Run: headless pygame with SDL's dummy video driver; simulated clock (each Clock.tick advances the game by its frame time, no real sleeping); random seed 0; keys injected as events and as key.get_pressed() state; mouse plan: one left click at the window centre at the start of phase 2, then a move to the lower-right quarter at the start of phase 3; restart key C tapped at the start of phases 3 and 4.
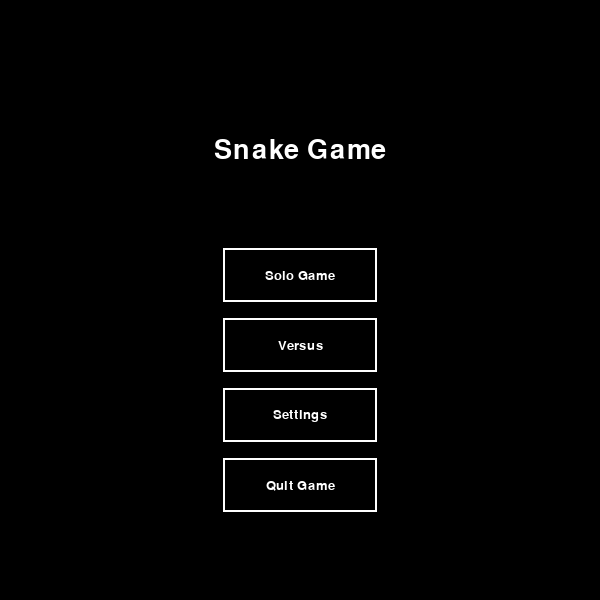
Frame 1 of 4 · flips 1–60 · no input
Frame 2 of 4 · flips 61–180 · clicked the window centre · tapped SPACE, RETURN · held RIGHT (→), D · screen unchanged from frame 1, image omitted
Frame 3 of 4 · flips 181–300 · moved the mouse to the lower-right quarter · tapped C · held DOWN (↓), S · screen unchanged from frame 2, image omitted
Frame 4 of 4 · flips 301–420 · tapped C · held LEFT (←), A, UP (↑), W · screen unchanged from frame 3, image omitted

The pygame program that drew these frames:

import pygame
import random
from collections import deque

# initialize pygame
pygame.init()

# define colors
white = (255, 255, 255)
gray = (137, 137, 137)
black = (0, 0, 0)

# define display dimensions
dis_width = 600
dis_height = 600
score_height = 50

# create the display
display = pygame.display.set_mode((dis_width, dis_height))
pygame.display.set_caption('Snake Game')

# define clock
clock = pygame.time.Clock()
snake_block = 10
snake_speed = 25

# define font
font_style = pygame.font.SysFont(None, 40)
# (V.2) define the font of the score board
score_font = pygame.font.SysFont(None, 35)

# define the player snake function that draws the snake on the screen
def player_snake(snake_block, snake_list):
    for x in snake_list:
        pygame.draw.rect(display, white, [x[0], x[1], snake_block, snake_block])

# Draw the AI snake
def ai_snake(snake_block, snake_list):
    for x in snake_list:
        pygame.draw.rect(display, gray, [x[0], x[1], snake_block, snake_block])

# define the message function, which displays a message onto the screen
def message(msg, color, y_offset=0):
    mesg = font_style.render(msg, True, color)
    mesg_rect = mesg.get_rect(center=(dis_width // 2, (dis_height - score_height) // 2 + score_height + y_offset))
    display.blit(mesg, mesg_rect)

# (V.2) define the score function
def show_score(score, x=0, y=0, color=white):
    value = score_font.render("Score: " + str(score), True, color)
    display.blit(value, [x, y])

def button(msg, x, y, w, h, ic, ac, action=None):
    mouse = pygame.mouse.get_pos()
    click = pygame.mouse.get_pressed()

    center_x = x
    center_y = y - score_height // 2

    x = center_x - w // 2
    y = center_y - h // 2

    # border
    border_thickness = 2
    pygame.draw.rect(display, white, (x - border_thickness, y - border_thickness, w + 2 * border_thickness, h + 2 * border_thickness))

    if x + w > mouse[0] > x and y + h > mouse[1] > y:
        pygame.draw.rect(display, ac, (x, y, w, h))
        if click[0] == 1 and action != None:
            return action
    else:
        pygame.draw.rect(display, ic, (x, y, w, h))

    smallText = pygame.font.SysFont(None, 20)
    textSurf = smallText.render(msg, True, white)
    display.blit(textSurf, (x + (w // 2 - textSurf.get_width() // 2), y + (h // 2 - textSurf.get_height() // 2)))

    return None

# BFS path finding for AI snake
def find_path(start, goal, walls, block, max_x, max_y):
    sx, sy = start[0] // block, start[1] // block
    gx, gy = goal[0] // block, goal[1] // block
    visited = set(walls)
    queue = deque([((sx, sy), [])])
    visited.add((sx, sy))
    directions = [((1,0), 'RIGHT'), ((-1,0), 'LEFT'), ((0,1), 'DOWN'), ((0,-1), 'UP')]

    while queue:
        (x, y), path = queue.popleft()
        if (x, y) == (gx, gy):
            return path

        for (dx, dy), direction in directions:
            nx, ny = x + dx, y + dy
            if 0 <= nx < max_x and 0 <= ny < max_y and (nx, ny) not in visited:
                visited.add((nx, ny))
                queue.append(((nx, ny), path + [direction]))

    return []

# (V.2.1) define a main menu function
def main_menu():
    menu = True

    while menu:
        for event in pygame.event.get():
            if event.type == pygame.QUIT:
                pygame.quit()
                quit()

        display.fill(black)
        message("Snake Game", white, y_offset=-175)

        # draw the buttons and check actions
        action = button("Solo Game", dis_width // 2, dis_height // 2, 150, 50, black, gray, action="solo")
        if not action:
            action = button("Versus", dis_width // 2, dis_height // 2 + 70, 150, 50, black, gray, action='versus')
        if not action:
            action = button("Settings", dis_width // 2, dis_height // 2 + 140, 150, 50, black, gray, action='settings')
        if not action:
            action = button("Quit Game", dis_width // 2, dis_height // 2 + 210, 150, 50, black, gray, action='quit')

        # perform actions based on button click
        if action == 'solo':
            gameLoop()
        elif action == "versus":
            versusLoop()
        elif action == "settings":
            pass
        elif action == "quit":
            pygame.quit()
            quit()

        pygame.display.update()
        clock.tick(15)

# (V.2) define a pause function
def pause_game():
    paused = True
    # setting the background of the pause screen to transparent
    overlay = pygame.Surface((dis_width, dis_height), pygame.SRCALPHA)
    overlay.fill((0, 0, 0, 128))

    while paused:
        for event in pygame.event.get():
            if event.type == pygame.QUIT:
                pygame.quit()
                quit()
            if event.type == pygame.KEYDOWN:
                if event.key == pygame.K_ESCAPE:
                    paused = False
                #elif event.key == pygame.K_q:
                    #pygame.quit()
                    #quit()
                #elif event.key == pygame.K_c:
                    #gameLoop()

        display.blit(overlay, (0, 0))
        message("Paused", white, y_offset = -100)

        # Draw the buttons
        action = button("Resume", 150, 400, 100, 50, black, gray, action="resume")
        if not action:
            action = button("Restart", 300, 400, 100, 50, black, gray, action="restart")
        if not action:
            action = button("Main Menu", 450, 400, 100, 50, black, gray, action="menu")

        # perform actions based on button click
        if action == 'resume':
            return True
        elif action == 'restart':
            gameLoop()
        elif action == 'menu':
            main_menu()

        pygame.display.update()
        clock.tick(15)

# define the main game function
def gameLoop():
    # initially set the game_over variable as false
    game_over = False
    # initially set the game_close variable as false
    game_close = False

    # set the x1 variable as half of the screen width
    x1 = dis_width / 2
    # set the y1 variable as half of the screen height
    y1 = (dis_height + score_height) / 2

    # set the change of x1 and y1 as 0
    x1_change = 0
    y1_change = 0

    # set the snake list as a list
    snake_List = []
    # initially set the length of the snake body as 1
    Length_of_snake = 1

    # added padding for food placement
    padding = snake_block * 2

    # set the position of the food at a random position in the screen
    foodx = round(random.randrange(padding, dis_width - snake_block - padding) / 10.0) * 10.0
    foody = round(random.randrange(score_height + padding, dis_height - snake_block - padding) / 10.0) * 10.0

    # (V.2) initialize the score as a value of 0
    score = 0
    
    while not game_over:

        # when the player lost the game
        while game_close == True:
            # set the screen to black
            display.fill(black)
            # display a message asking for player input
            message("You lost! Press Q-Quit or C-Play Again", white)
            # (V.2) show the score
            show_score(score)
            # display the message
            pygame.display.update()

            # listen for player input
            for event in pygame.event.get():
                # when the player presses a specific key
                if event.type == pygame.KEYDOWN:
                    # if the player presses the q key
                    if event.key == pygame.K_q:
                        # set game_over as true
                        game_over = True
                        # set game_close as false
                        game_close = False
                    # if the player presses the c key
                    if event.key == pygame.K_c:
                        # call the gameLoop function again
                        gameLoop()

        # listen for player input during gameplay
        for event in pygame.event.get():
            # if the player quits, set game_over true
            if event.type == pygame.QUIT:
                game_over = True
            # if the player presses a specific key
            if event.type == pygame.KEYDOWN:
                # if the player presses left, move the snake left
                if event.key == pygame.K_LEFT:
                    x1_change = -snake_block
                    y1_change = 0
                # if the player presses right, move the snake right
                elif event.key == pygame.K_RIGHT:
                    x1_change = snake_block
                    y1_change = 0
                # if the player presses up, move the snake up
                elif event.key == pygame.K_UP:
                    y1_change = -snake_block
                    x1_change = 0
                # if the player presses down, move the snake down
                elif event.key == pygame.K_DOWN:
                    y1_change = snake_block
                    x1_change = 0
                # (V.2) if the player presses ESC, pause the game
                elif event.key == pygame.K_ESCAPE:
                    pause_game()

        # if the snake hits the screen edge
        if x1 >= dis_width or x1 < 0 or y1 >= dis_height or y1 < score_height:
            # set the game_close variable as True prompting if the player wants to play again
            game_close = True
        
        x1 += x1_change
        y1 += y1_change

        x1 = round(x1 / 10.0) * 10.0
        y1 = round(y1 / 10.0) * 10.0

        # fill the screen background as black
        display.fill(black)
        # set the snake and food as white
        pygame.draw.rect(display, white, [foodx, foody, snake_block, snake_block])
        # initialize the snake head as a list
        snake_Head = []
        # handles the position of the snake head during gameplay
        snake_Head.append(x1)
        snake_Head.append(y1)
        snake_List.append(snake_Head)
        if len(snake_List) > Length_of_snake:
            del snake_List[0]

        # if the snake head hits its body, prompt the player if they want to play again
        for x in snake_List[:-1]:
            if x == snake_Head:
                game_close = True

        # draws the snake
        player_snake(snake_block, snake_List)
        # (V.2) show the score
        show_score(score)

        # update the display
        pygame.display.update()

        # if the snake eats the food, randomize the next location of the food, increase the length of the snake body
        if abs(x1 - foodx) < snake_block and abs(y1 - foody) < snake_block:
            foodx = round(random.randrange(padding, dis_width - snake_block - padding) / 10.0) * 10.0
            foody = round(random.randrange(score_height + padding, dis_height - snake_block - padding) / 10.0) * 10.0
            Length_of_snake += 1
            # (V.2) add points to the player's score
            score += 100

        clock.tick(snake_speed)

    # quits the game
    pygame.quit()
    quit()

# (V.2) define the versus game function
def versusLoop():
        game_over = False
        game_close = False
    
        # initial player
        x1 = dis_width / 2
        y1 = (dis_height + score_height) / 2
        x1_change = 0
        y1_change = 0
        snake_List = []
        Length_of_snake = 1
        player_score = 0
    
        # initial AI
        ai_x = dis_width / 4
        ai_y = (dis_height + score_height) / 2
        ai_x_change = 0
        ai_y_change = 0
        ai_snake_list = []
        ai_length = 1
        ai_score = 0
    
        # place food
        padding = snake_block*2
        foodx = round(random.randrange(padding, dis_width - padding - snake_block)/10.0)*10.0
        foody = round(random.randrange(score_height + padding, dis_height - padding - snake_block)/10.0)*10.0

        while not game_over:
            while game_close:
                display.fill(black)
                message("Game Over! Press Q to quit or C to restart", white)
                show_score(player_score, 0, 0)
                show_score(ai_score, dis_width-150, 0, gray)
                pygame.display.update()
                for event in pygame.event.get():
                    if event.type == pygame.KEYDOWN:
                        if event.key == pygame.K_q:
                            pygame.quit()
                            quit()
                        if event.key == pygame.K_c:
                            versusLoop()
            for event in pygame.event.get():
                if event.type == pygame.QUIT:
                    game_over = True
                if event.type == pygame.KEYDOWN:
                    if event.key == pygame.K_LEFT:
                        x1_change, y1_change = -snake_block, 0
                    elif event.key == pygame.K_RIGHT:
                        x1_change, y1_change = snake_block, 0
                    elif event.key == pygame.K_UP:
                        x1_change, y1_change = 0, -snake_block
                    elif event.key == pygame.K_DOWN:
                        x1_change, y1_change = 0, snake_block
            # move player
            x1 += x1_change
            y1 += y1_change
            x1 = round(x1/10.0)*10.0
            y1 = round(y1/10.0)*10.0

            # check player boundaries
            if (x1 < 0 or x1 >= dis_width or
                y1 < score_height or y1 >= dis_height):
                game_close = True
        
            # move AI via BFS
            obstacles = {(seg[0]//snake_block, seg[1]//snake_block) for seg in snake_List + ai_snake_list}
            path = find_path((ai_x, ai_y), (foodx, foody), obstacles, snake_block, dis_width//snake_block, (dis_height-score_height)//snake_block)
        
            if path:
                move = path[0]
                if move=='RIGHT': ai_x_change, ai_y_change = snake_block, 0
                elif move=='LEFT': ai_x_change, ai_y_change = -snake_block, 0
                elif move=='DOWN': ai_x_change, ai_y_change = 0, snake_block
                elif move=='UP': ai_x_change, ai_y_change = 0, -snake_block
            ai_x += ai_x_change
            ai_y += ai_y_change
            ai_x = round(ai_x/10.0)*10.0
            ai_y = round(ai_y/10.0)*10.0

            # check AI boundaries
            if (ai_x < 0 or ai_x >= dis_width or
                ai_y < score_height or ai_y >= dis_height):
                game_close = True
        
            # draw
            display.fill(black)
            pygame.draw.rect(display, white, [foodx, foody, snake_block, snake_block])
        
            # player snake list
            snake_Head = [x1, y1]
            snake_List.append(snake_Head)
            if len(snake_List)>Length_of_snake: del snake_List[0]
        
            # ai snake list
            ai_head = [ai_x, ai_y]
            ai_snake_list.append(ai_head)
            if len(ai_snake_list)>ai_length: del ai_snake_list[0]
        
            # collisions
            for seg in snake_List[:-1]:
                if seg==snake_Head: game_close=True
            for seg in ai_snake_list[:-1]:
                if seg==ai_head: game_close=True

            # cross-snake collisions
            for seg in snake_List:
                if seg == ai_head:
                    game_close = True
            
            for seg in ai_snake_list:
                if seg == snake_Head:
                    game_close = True
        
            # draw snakes & scores
            player_snake(snake_block, snake_List)
            ai_snake(snake_block, ai_snake_list)
            show_score(player_score, 0, 0)
            show_score(ai_score, dis_width-150, 0, gray)
            pygame.display.update()
        
            # player eats
            if abs(x1-foodx)<snake_block and abs(y1-foody)<snake_block:
                Length_of_snake+=1; player_score+=100
                foodx = round(random.randrange(padding, dis_width-padding-snake_block)/10.0)*10.0
                foody = round(random.randrange(score_height+padding, dis_height-padding-snake_block)/10.0)*10.0
        
            # ai eats
            if abs(ai_x-foodx)<snake_block and abs(ai_y-foody)<snake_block:
                ai_length+=1; ai_score+=100
                foodx = round(random.randrange(padding, dis_width-padding-snake_block)/10.0)*10.0
                foody = round(random.randrange(score_height+padding, dis_height-padding-snake_block)/10.0)*10.0
            clock.tick(snake_speed)
        pygame.quit()
        quit()

# calls the gameLoop function to start the game
main_menu()

"""
Issues Risen
- After including the score safe area, the game is not operating correctly as when the snake reaches the food
  it does not eat the food and grows.

  > fixed by changing the if statement of the snake growth and food randomization, to use the absolute value
    of the difference between the location of the snake and the food.

- A visual bug is present when moving the snake horizontally to get the food. The snake appears to eat the food 
  at either a position above or below the food position. Getting food vertically is fine, just horizontally the
  visual is off. Was initially unsure if the issue is with the food or the snake.

  > Attempted to fix the bug for the food, through ensuring that the food is positioned in multiples of 10,
    however, the issue was not resolved. Decided to change the positioning of the snake movement to multiples
    of 10. This fixed the visual bug.
"""
